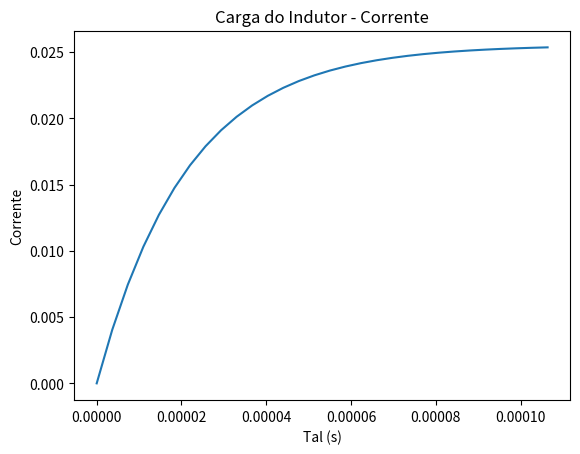

The script that saved this image:
# CARGA DO INDUTOR - CORRENTE certo

import matplotlib.pyplot as plt
import numpy as np 

tensao = 12
resistencia = 470
indutancia = 0.01
neper = 2.71828
tal = indutancia/resistencia

tempo = np.linspace(0, 5*tal, 30)
plt.plot(tempo,(tensao/resistencia) * (1 - (neper ** (-tempo/tal))))

plt.title("Carga do Indutor - Corrente")
plt.xlabel("Tal (s)")
plt.ylabel("Corrente")
plt.show()
